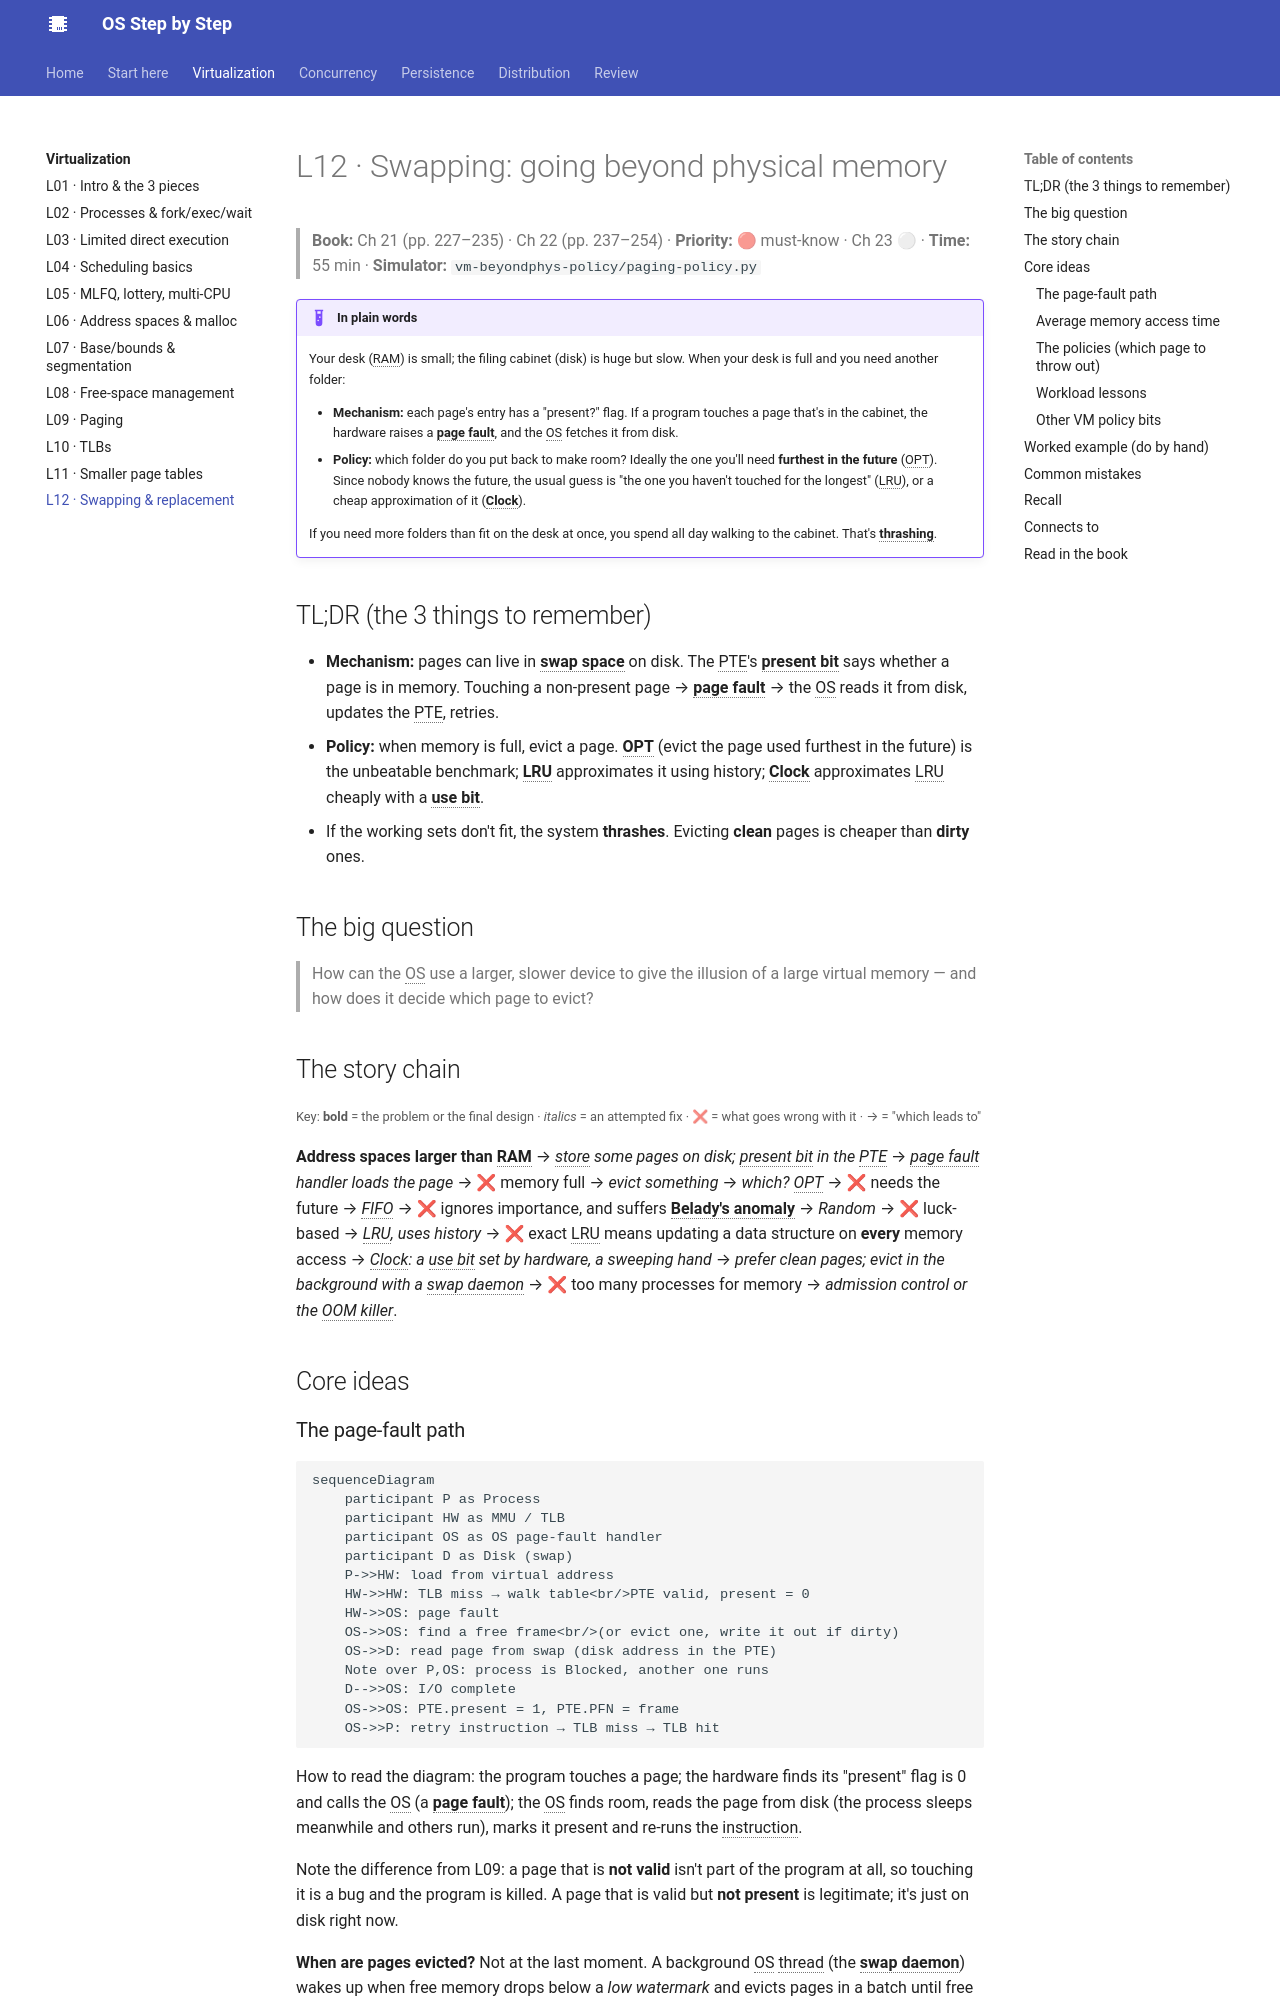

repository: khanhafizurrahman32/os-step-by-step · page: virtualization/l12-swapping/index.html · generator: mkdocs

# L12 · Swapping: going beyond physical memory

> **Book:** Ch 21 (pp. 227–235) · Ch 22 (pp. 237–254) · **Priority:** 🔴 must-know · Ch 23 ⚪ · **Time:** 55 min · **Simulator:** `vm-beyondphys-policy/paging-policy.py`

!!! example "In plain words"
    Your desk (RAM) is small; the filing cabinet (disk) is huge but slow. When your desk is full and you need another folder:

    - **Mechanism:** each page's entry has a "present?" flag. If a program touches a page that's in the cabinet, the hardware raises a **page fault**, and the OS fetches it from disk.
    - **Policy:** which folder do you put back to make room? Ideally the one you'll need **furthest in the future** (OPT). Since nobody knows the future, the usual guess is "the one you haven't touched for the longest" (LRU), or a cheap approximation of it (**Clock**).

    If you need more folders than fit on the desk at once, you spend all day walking to the cabinet. That's **thrashing**.

## TL;DR (the 3 things to remember)

- **Mechanism:** pages can live in **swap space** on disk. The PTE's **present bit** says whether a page is in memory. Touching a non-present page → **page fault** → the OS reads it from disk, updates the PTE, retries.
- **Policy:** when memory is full, evict a page. **OPT** (evict the page used furthest in the future) is the unbeatable benchmark; **LRU** approximates it using history; **Clock** approximates LRU cheaply with a **use bit**.
- If the working sets don't fit, the system **thrashes**. Evicting **clean** pages is cheaper than **dirty** ones.

## The big question

> How can the OS use a larger, slower device to give the illusion of a large virtual memory — and how does it decide which page to evict?

## The story chain

<small>Key: **bold** = the problem or the final design · *italics* = an attempted fix · ❌ = what goes wrong with it · → = "which leads to"</small>

**Address spaces larger than RAM** → *store some pages on disk; present bit in the PTE* → *page fault handler loads the page* → ❌ memory full → *evict something* → *which? OPT* → ❌ needs the future → *FIFO* → ❌ ignores importance, and suffers **Belady's anomaly** → *Random* → ❌ luck-based → *LRU, uses history* → ❌ exact LRU means updating a data structure on **every** memory access → *Clock: a use bit set by hardware, a sweeping hand* → *prefer clean pages; evict in the background with a swap daemon* → ❌ too many processes for memory → *admission control or the OOM killer*.

## Core ideas
